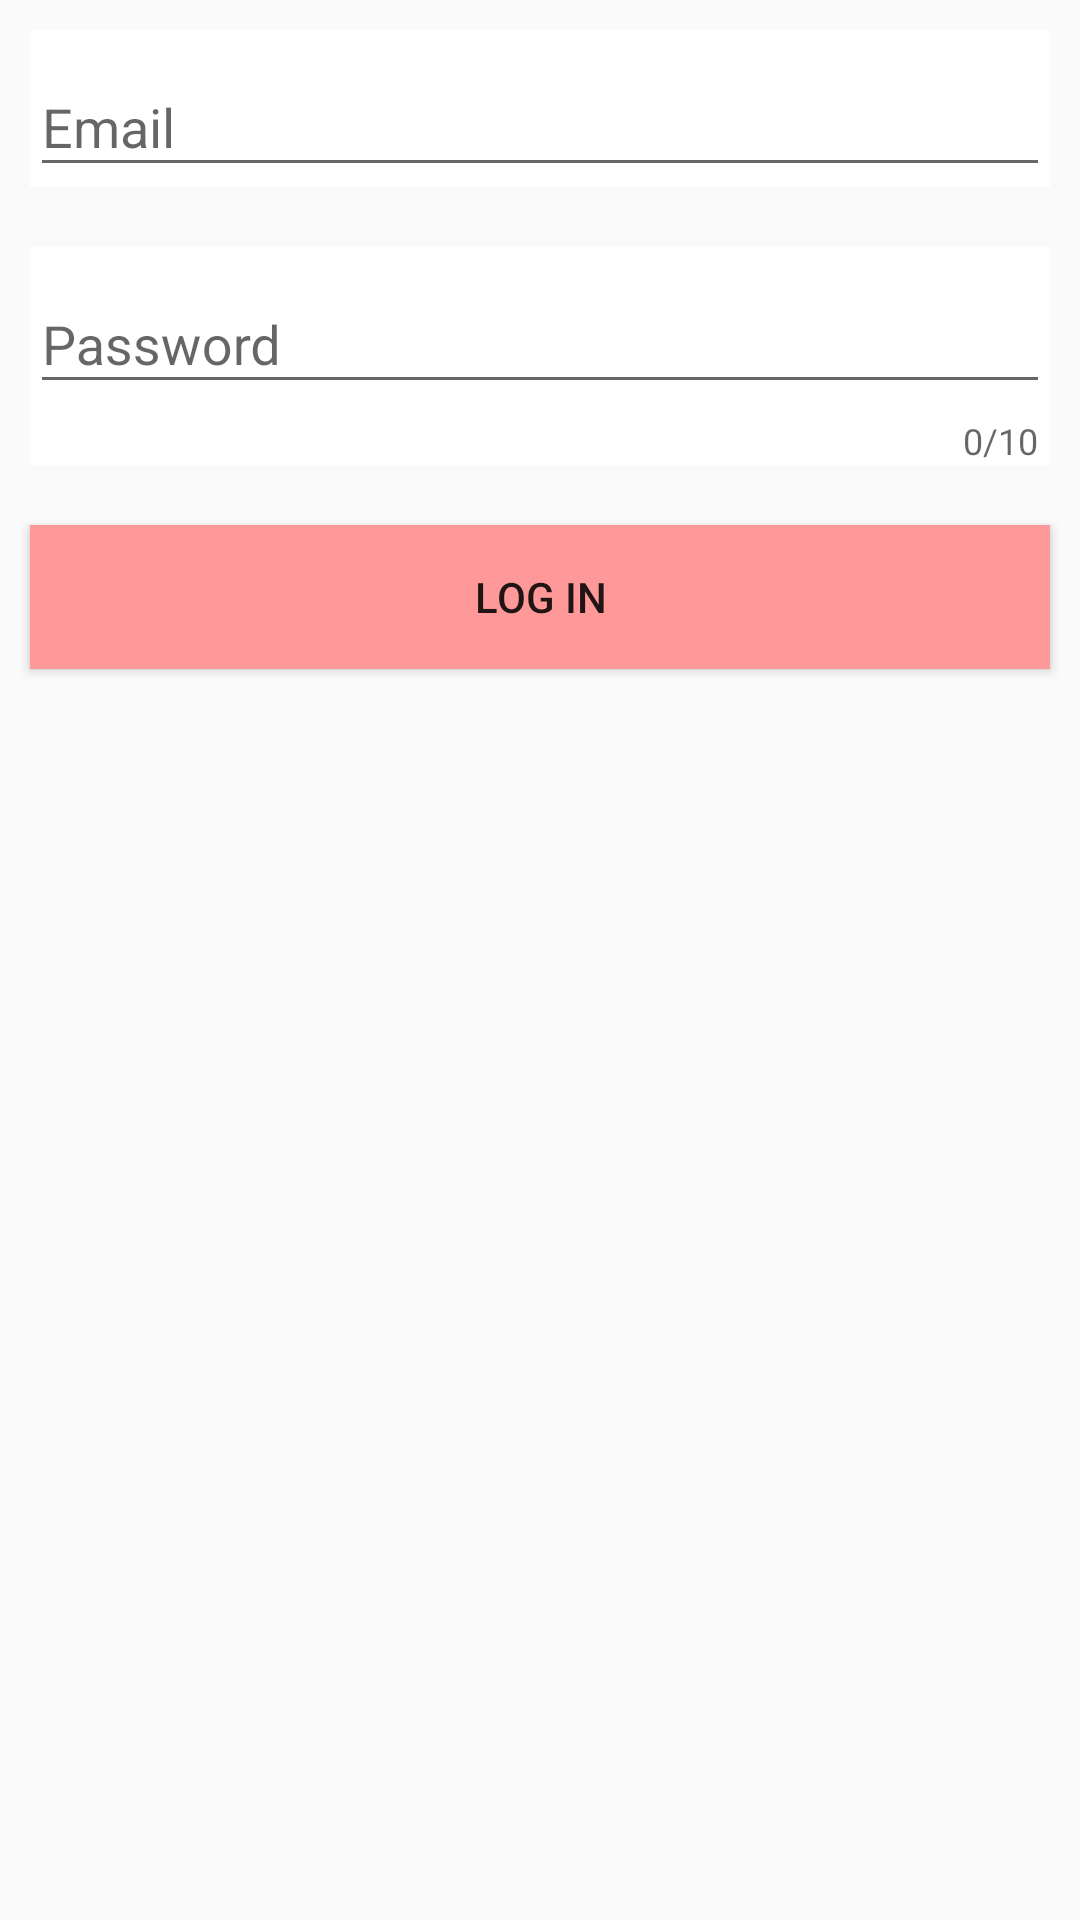

Reconstruct the res/layout file that produces this screen, plus the resources it refers to.
<!-- AndroidManifest.xml: application theme Theme.BlindDate -->
<!-- res/layout/activity_log_in.xml -->
<?xml version="1.0" encoding="utf-8"?>
<androidx.constraintlayout.widget.ConstraintLayout xmlns:android="http://schemas.android.com/apk/res/android"
    xmlns:app="http://schemas.android.com/apk/res-auto"
    xmlns:tools="http://schemas.android.com/tools"
    android:layout_width="match_parent"
    android:layout_height="match_parent"
    android:background="@drawable/auth_image"
    tools:context=".auth.LogInActivity">

    <LinearLayout
        android:layout_width="match_parent"
        android:layout_height="match_parent"
        android:orientation="vertical"
        app:layout_constraintBottom_toBottomOf="parent"
        app:layout_constraintEnd_toEndOf="parent"
        app:layout_constraintHorizontal_bias="0.5"
        app:layout_constraintStart_toStartOf="parent"
        app:layout_constraintTop_toTopOf="parent"
        app:layout_constraintVertical_bias="0.5">

        <com.google.android.material.textfield.TextInputLayout
            android:layout_width="match_parent"
            android:layout_height="wrap_content"
            android:layout_margin="10dp"
            android:background="@color/white">

            <com.google.android.material.textfield.TextInputEditText
                android:id="@+id/edt_email"
                android:layout_width="match_parent"
                android:layout_height="wrap_content"
                android:hint="@string/email" />

        </com.google.android.material.textfield.TextInputLayout>

        <com.google.android.material.textfield.TextInputLayout
            android:layout_width="match_parent"
            android:layout_height="wrap_content"
            android:layout_margin="10dp"
            android:background="@color/white"
            app:counterEnabled="true"
            app:counterMaxLength="10">

            <com.google.android.material.textfield.TextInputEditText
                android:id="@+id/edt_pwd"
                android:layout_width="match_parent"
                android:layout_height="wrap_content"
                android:hint="@string/password"
                android:inputType="textPassword" />

        </com.google.android.material.textfield.TextInputLayout>

        <Button
            android:id="@+id/btn_log_in"
            android:layout_width="match_parent"
            android:layout_height="wrap_content"
            android:layout_margin="10dp"
            android:background="@color/main_color"
            android:text="@string/log_in" />

    </LinearLayout>
</androidx.constraintlayout.widget.ConstraintLayout>
<!-- resources referenced by this layout -->
<resources>
  <color name="main_color">#FF9999</color>
  <color name="white">#FFFFFFFF</color>
  <string name="email">Email</string>
  <string name="log_in">Log in</string>
  <string name="password">Password</string>
  <style name="Theme.BlindDate" parent="Base.Theme.BlindDate" />
  <style name="Base.Theme.BlindDate" parent="Theme.AppCompat.DayNight.NoActionBar">
          
          
          <item name="windowNoTitle">true</item>
          <item name="colorPrimaryVariant">@color/main_color</item>
      </style>
</resources>
